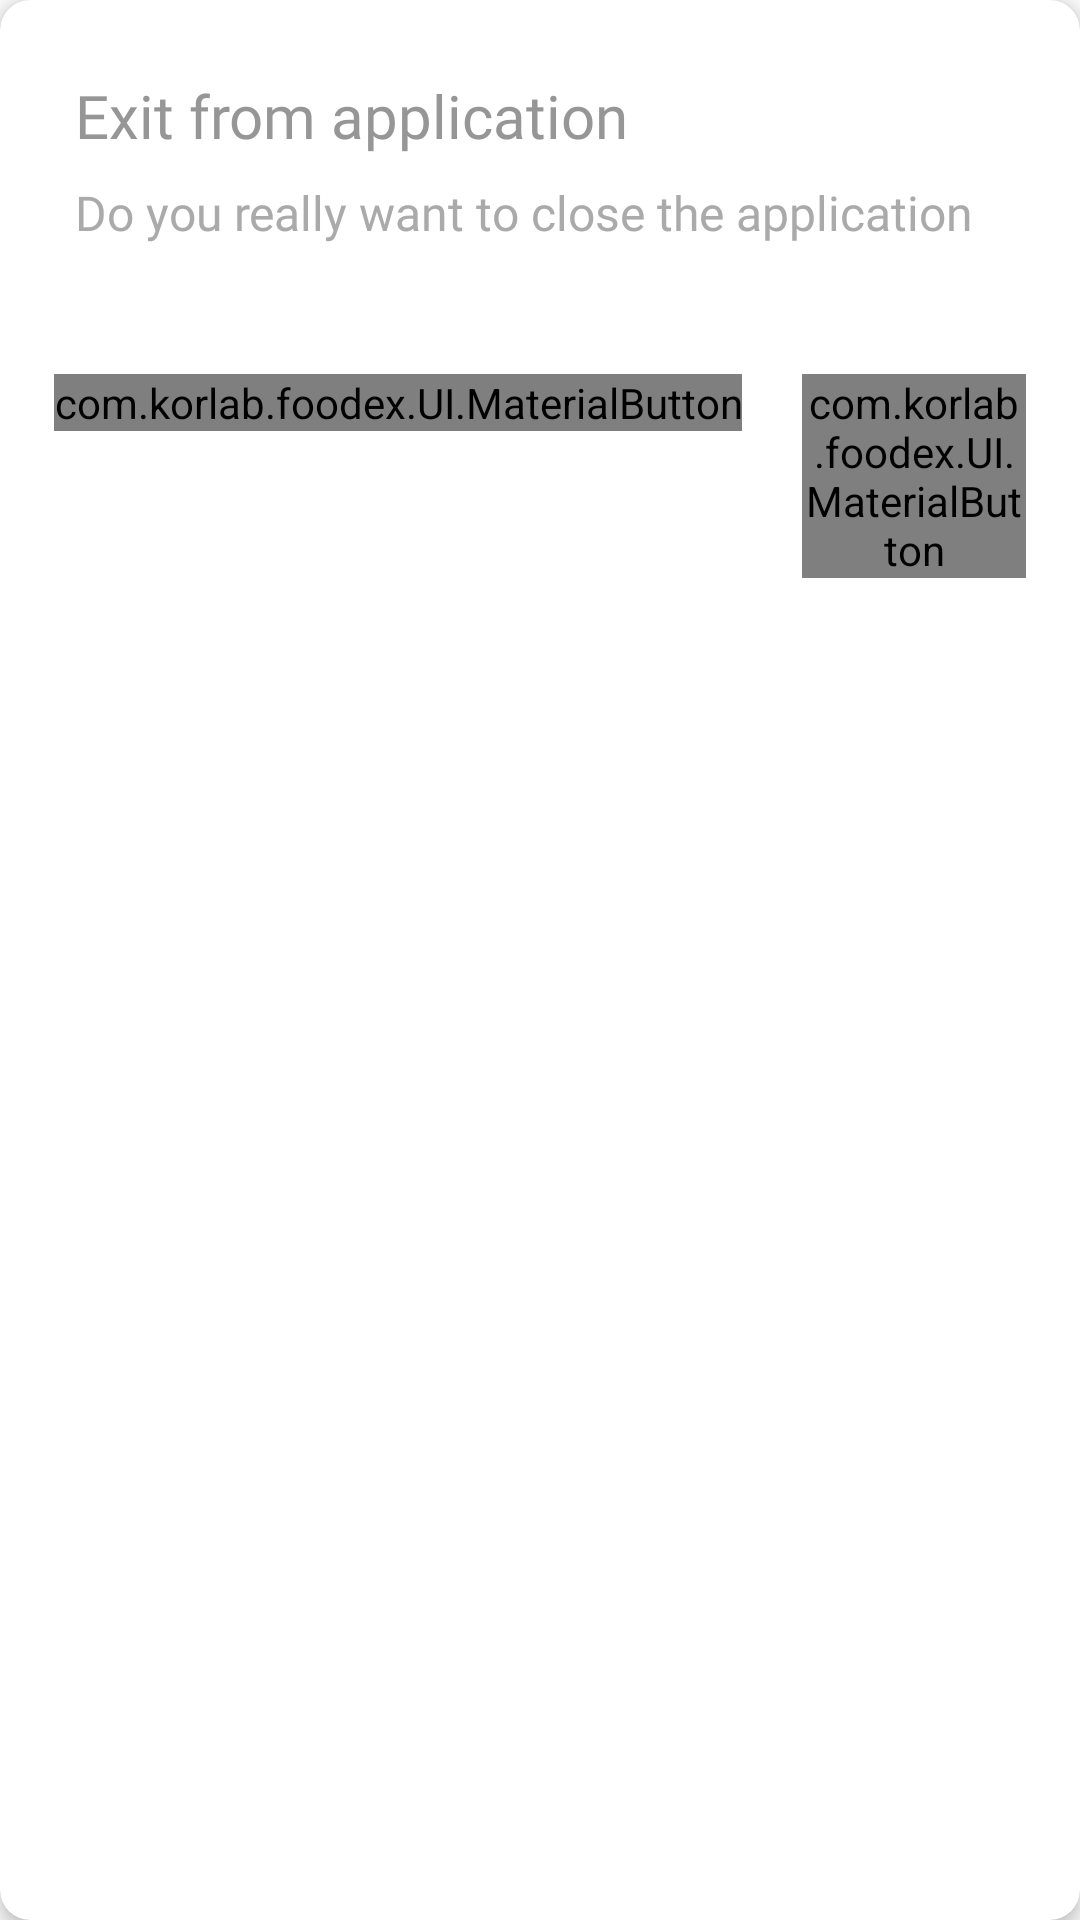

Produce the Android XML layout that renders to this screen, including the resource entries it uses.
<!-- AndroidManifest.xml: application theme AppTheme -->
<!-- res/layout/dialog_exit.xml -->
<?xml version="1.0" encoding="utf-8"?>
<android.support.v7.widget.CardView
    xmlns:android="http://schemas.android.com/apk/res/android"
    xmlns:app="http://schemas.android.com/apk/res-auto"
    android:layout_width="wrap_content"
    android:layout_height="wrap_content"
    app:cardBackgroundColor="@color/white"
    app:cardCornerRadius="@dimen/dp10"
    app:cardElevation="@dimen/dp3"
    android:focusable="true"
    android:focusableInTouchMode="true">

    <LinearLayout
        android:layout_width="wrap_content"
        android:layout_height="wrap_content"
        android:orientation="vertical">

        <LinearLayout
            android:layout_width="match_parent"
            android:layout_height="wrap_content"
            android:orientation="vertical"
            android:padding="@dimen/dp25">

            <TextView
                android:layout_width="match_parent"
                android:layout_height="wrap_content"
                android:fontFamily="@font/rns_medium"
                android:text="Exit from application"
                android:textAppearance="@style/TextAppearance.AppCompat.Title"
                android:textColor="@color/very_dark_text" />

            <TextView
                android:layout_width="match_parent"
                android:layout_height="wrap_content"
                android:layout_marginTop="@dimen/dp8"
                android:fontFamily="@font/rns_light"

                android:text="Do you really want to close the application"
                android:textAppearance="@style/TextAppearance.AppCompat.Subhead"
                android:textColor="@color/dark_text" />


        </LinearLayout>


        <LinearLayout
            android:layout_width="match_parent"
            android:layout_height="wrap_content"
            android:layout_margin="@dimen/dp18"
            android:gravity="end"
            android:orientation="horizontal">

            <com.korlab.foodex.UI.MaterialButton
                android:id="@+id/cancel"
                android:layout_width="wrap_content"
                android:layout_height="wrap_content"
                android:layout_alignParentLeft="true"
                app:mb_borderColor="@color/white"
                app:mb_borderWidth="@dimen/dp1"
                app:mb_buttonColor="@color/white"
                app:mb_buttonType="flat"
                app:mb_cornerRadius="@dimen/dp30"
                app:mb_rippleColor="@color/ripple_color"
                app:mb_text="CANCEL"
                app:mb_textColor="@color/dark_text"
                app:mb_textSize="@dimen/sp14"
                android:layout_marginRight="@dimen/dp20"/>

            <com.korlab.foodex.UI.MaterialButton
                android:id="@+id/ok"
                android:layout_width="wrap_content"
                android:layout_height="wrap_content"
                android:layout_alignParentLeft="true"
                app:mb_borderColor="@color/white"
                app:mb_borderWidth="@dimen/dp1"
                app:mb_buttonColor="@color/white"
                app:mb_buttonType="flat"
                app:mb_cornerRadius="@dimen/dp30"
                app:mb_rippleColor="@color/ripple_color"
                app:mb_text="EXIT"
                app:mb_textColor="@color/colorPrimaryDark"
                app:mb_textSize="@dimen/sp14" />

        </LinearLayout>

    </LinearLayout>

</android.support.v7.widget.CardView>
<!-- resources referenced by this layout -->
<resources>
  <color name="colorPrimaryDark">#35aa72</color>
  <color name="dark_text">#AAAAAA</color>
  <color name="ripple_color">#f8f8f8</color>
  <color name="very_dark_text">#969696</color>
  <color name="white">#FFFFFF</color>
  <dimen name="dp1">1dp</dimen>
  <dimen name="dp10">10dp</dimen>
  <dimen name="dp18">18dp</dimen>
  <dimen name="dp20">20dp</dimen>
  <dimen name="dp25">25dp</dimen>
  <dimen name="dp3">3dp</dimen>
  <dimen name="dp30">30dp</dimen>
  <dimen name="dp8">8dp</dimen>
  <dimen name="sp14">14sp</dimen>
  <style name="AppTheme" parent="Theme.AppCompat.Light.NoActionBar">
          <item name="colorPrimary">@color/colorPrimary</item>
          <item name="colorPrimaryDark">@color/colorPrimaryDark</item>
          <item name="colorAccent">@color/colorAccent</item>
          <item name="android:textColorSecondary">@color/white_text</item>
          <item name="android:statusBarColor">#f3f5f8</item>
      </style>
  <color name="colorPrimary">#6665FF</color>
  <color name="colorAccent">#CACACA</color>
  <color name="white_text">#CACACA</color>
</resources>
